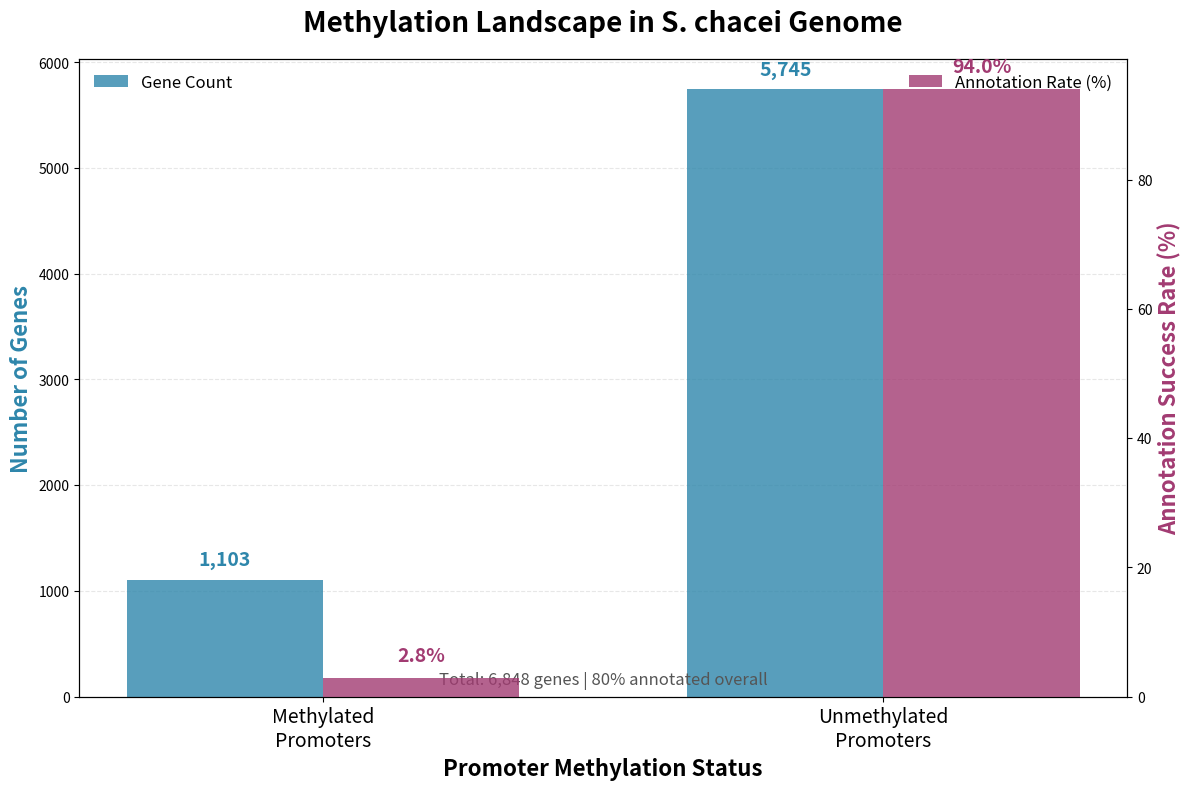

Recreate this plot in Python. (Note: this script raises an exception after producing the figure.)
#!/usr/bin/env python3
"""
Generate Methylation Landscape Bar Chart
"""
import matplotlib.pyplot as plt
import numpy as np

fig, ax = plt.subplots(figsize=(12, 8), dpi=300)

categories = ['Methylated\nPromoters', 'Unmethylated\nPromoters']
gene_counts = [1103, 5745]
annotation_rates = [2.8, 94.0]

x = np.arange(len(categories))
width = 0.35

# Gene counts
ax1 = ax
bars1 = ax1.bar(x - width/2, gene_counts, width, label='Gene Count', 
                color='#2E86AB', alpha=0.8)

# Annotation rates on secondary axis
ax2 = ax1.twinx()
bars2 = ax2.bar(x + width/2, annotation_rates, width, label='Annotation Rate (%)', 
                color='#A23B72', alpha=0.8)

# Labels
ax1.set_ylabel('Number of Genes', fontsize=16, fontweight='bold', color='#2E86AB')
ax2.set_ylabel('Annotation Success Rate (%)', fontsize=16, fontweight='bold', color='#A23B72')
ax1.set_xlabel('Promoter Methylation Status', fontsize=16, fontweight='bold')
ax1.set_title('Methylation Landscape in S. chacei Genome', fontsize=20, fontweight='bold', pad=20)
ax1.set_xticks(x)
ax1.set_xticklabels(categories, fontsize=14)

# Add value labels
for i, (bar, val) in enumerate(zip(bars1, gene_counts)):
    ax1.text(bar.get_x() + bar.get_width()/2, bar.get_height() + 100, 
             f'{val:,}', ha='center', va='bottom', fontsize=14, fontweight='bold', color='#2E86AB')

for i, (bar, val) in enumerate(zip(bars2, annotation_rates)):
    ax2.text(bar.get_x() + bar.get_width()/2, bar.get_height() + 2, 
             f'{val}%', ha='center', va='bottom', fontsize=14, fontweight='bold', color='#A23B72')

# Legends
ax1.legend(loc='upper left', fontsize=12, frameon=False)
ax2.legend(loc='upper right', fontsize=12, frameon=False)

# Grid
ax1.yaxis.grid(True, alpha=0.3, linestyle='--')
ax1.set_axisbelow(True)

# Total annotation
ax1.text(0.5, 0.02, 'Total: 6,848 genes | 80% annotated overall', 
         transform=ax.transAxes, ha='center', fontsize=12, 
         style='italic', color='#555555')

plt.tight_layout()
plt.savefig('Results/05_figures/methylation_landscape.png', dpi=300, bbox_inches='tight')
print("✓ Methylation landscape saved: Results/05_figures/methylation_landscape.png")
